Photos from the image-classification dataset "data_split" in the GitHub repository AbdullahAlrebdi/Task_7. Its 3 classes are: paper, rock, scissor.

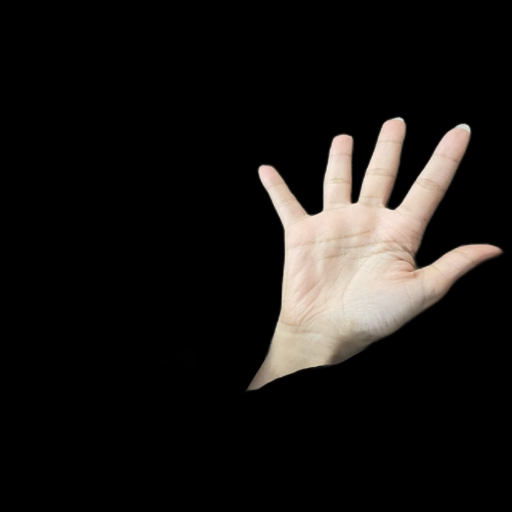
Label: paper

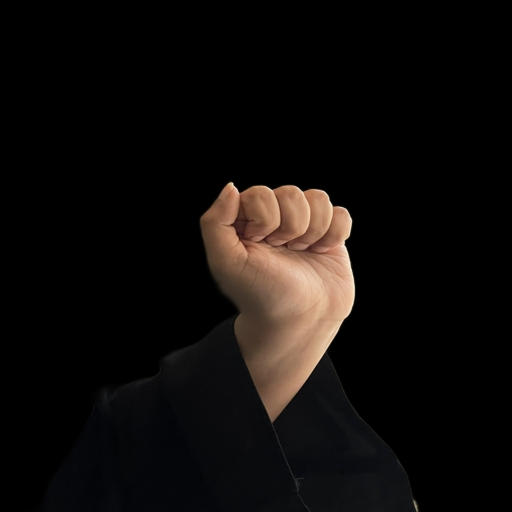
Label: rock

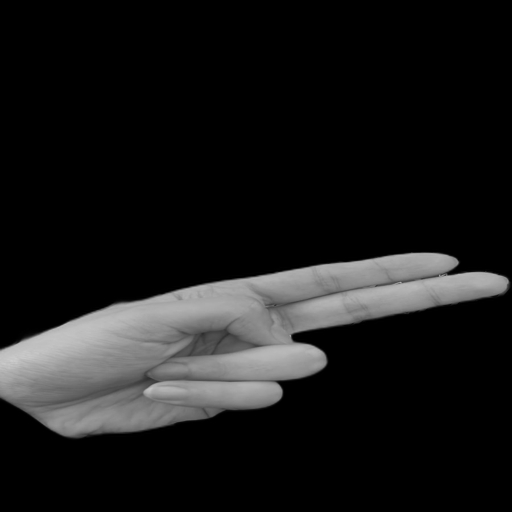
Label: scissor

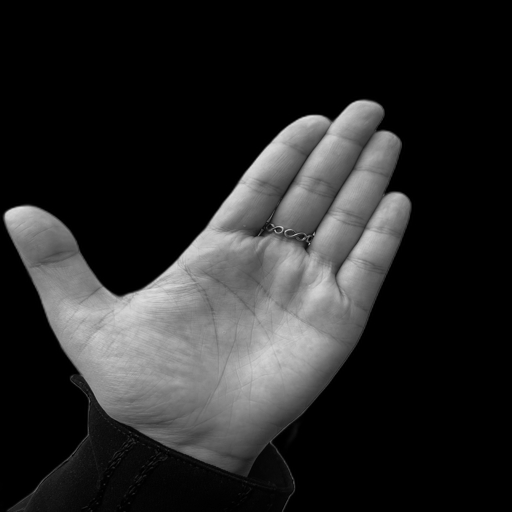
Label: paper

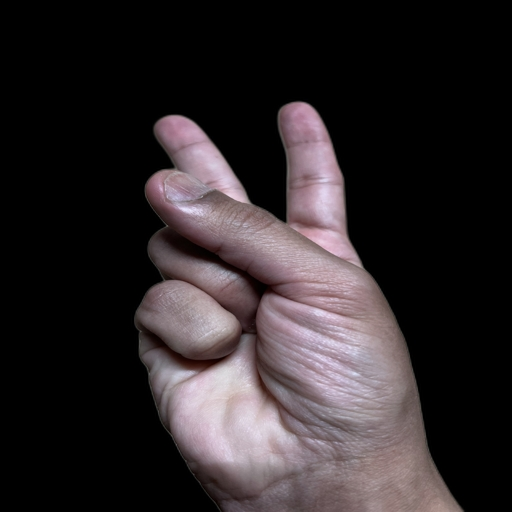
Label: scissor

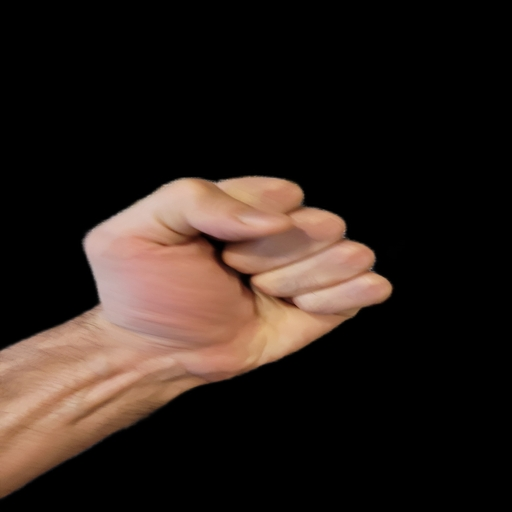
Label: rock
